Run: headless pygame with SDL's dummy video driver; simulated clock (each Clock.tick advances the game by its frame time, no real sleeping); random seed 0; keys injected as events and as key.get_pressed() state; mouse plan: one left click at the window centre at the start of phase 2, then a move to the lower-right quarter at the start of phase 3.
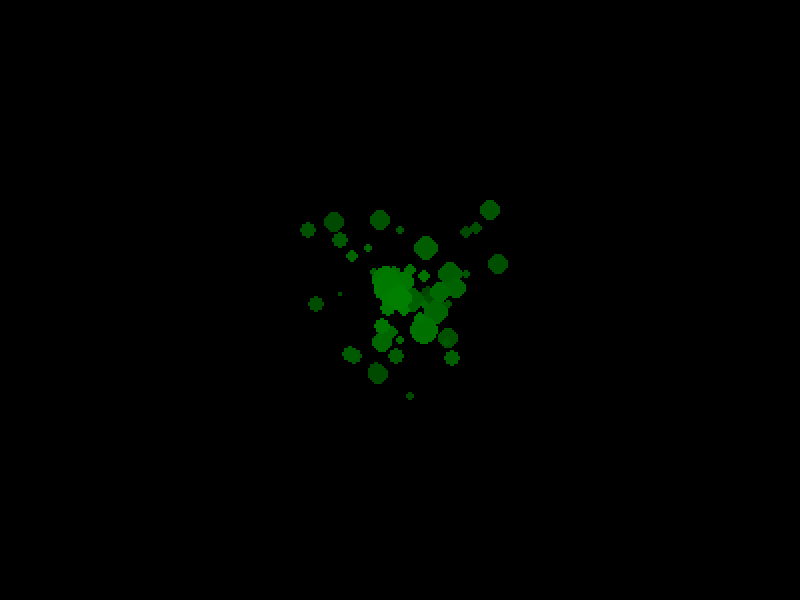
Frame 1 of 4 · flips 1–60 · no input
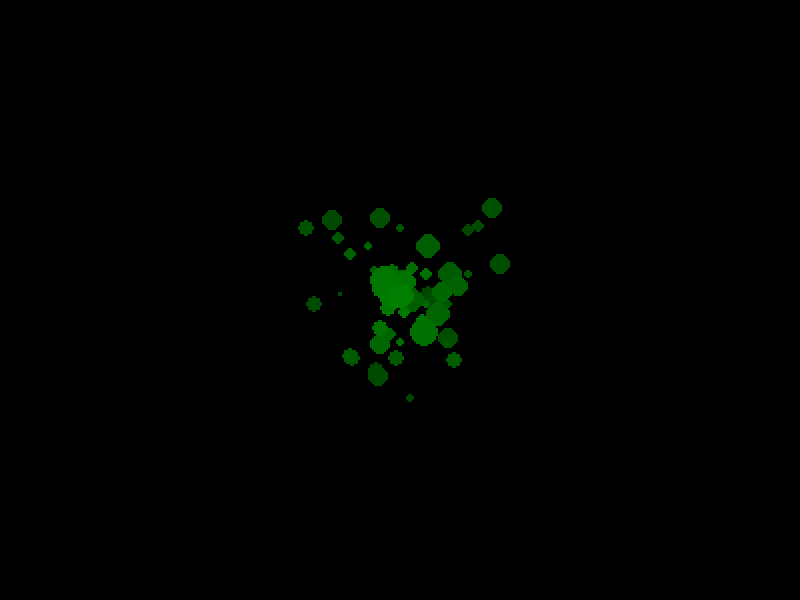
Frame 2 of 4 · flips 61–180 · clicked the window centre · tapped SPACE, RETURN · held RIGHT (→), D
Frame 3 of 4 · flips 181–300 · moved the mouse to the lower-right quarter · held DOWN (↓), S · screen unchanged from frame 2, image omitted
Frame 4 of 4 · flips 301–420 · held LEFT (←), A, UP (↑), W · screen unchanged from frame 3, image omitted

The pygame program that drew these frames:

# ======================================================================================================================
# DESCRIPTION
# ======================================================================================================================


# Pygame particle example

# ======================================================================================================================
# IMPORTS
# ======================================================================================================================


from pygame import *

import pygame
import random
import sys

# ======================================================================================================================
# CONSTANTS
# ======================================================================================================================


ORIGIN = (0, 0)
DISPLAY_WIDTH = 400
DISPLAY_HEIGHT = 300
DISPLAY_SIZE = (DISPLAY_WIDTH, DISPLAY_HEIGHT)
DISPLAY_CENTER = (DISPLAY_WIDTH / 2, DISPLAY_HEIGHT / 2)
SCALE = 2
COLOR_PARTICLE = (0, 128, 0)
COLOR_SKY = (0, 0, 0) #(31, 24, 48)
COLOR_DEPTH = 32
CAPTION = 'Particle example'
TICKS = 40

# ======================================================================================================================
# VARIABLES
# ======================================================================================================================


# None

# ======================================================================================================================
# CLASSES
# ======================================================================================================================


class Particle:
    def __init__(self, color, location, velocity, duration):
        self._color = [0, 0, 0]
        self._color[0], self._color[1], self._color[2] = color[0], color[1], color[2]
        self._location = location
        self._velocity = velocity
        self._duration = duration

    def __init__(self, color):
        self._color = [0, 0, 0]
        self._color[0], self._color[1], self._color[2] = color[0], color[1], color[2]
        self._location = [DISPLAY_CENTER[0], DISPLAY_CENTER[1]]
        self._velocity = [random.randint(0, 40) / 20 - 1, random.randint(0, 40) / 20 - 1]
        self._duration = random.randint(4, 8)

    def __fade(self):
        # fade to black
        if self._color[0] > 0:
            self._color[0] -= 1
        if self._color[1] > 0:
            self._color[1] -= 1
        if self._color[2] > 0:
            self._color[2] -= 1

    def expired(self):
        return self._duration <= 0

    def move(self):
        if self._duration > 0:
            self._location[0] += self._velocity[0]
            self._location[1] += self._velocity[1]
            self._duration -= 0.05
            #self._velocity[1] += 0.03 # some kind of gravity
            self.__fade()

    def draw(self, screen):
        if self._duration > 0:
            pygame.draw.circle(screen , self._color, self._location, self._duration)


class Particles:
    def __init__(self, max=500):
        self._particles = []
        self._max = max

    def __len__(self):
        return len(self._particles)

    def __getitem__(self, item):
        return self._particles[item]

    def __add_new(self):
        self._particles.append(Particle(COLOR_PARTICLE))

    def draw(self, screen, pause=False):
        if not pause:
            if len(self._particles) < self._max:
                self.__add_new()

        for particle in self._particles:
            if not pause:
                particle.move()
            if particle.expired():
                self._particles.remove(particle)
                self.__add_new()
            else:
                particle.draw(screen)


# ======================================================================================================================
# FUNCTIONS
# ======================================================================================================================


def scale_set(s, scale):
    return s[0] * scale, s[1] * scale


def int_div_set(s, denum):
    return int(s[0] / denum), int(s[1] / denum)


def main():
    # *** Pygame initialization
    pygame.init()

    # *** Set window caption
    pygame.display.set_caption(CAPTION)

    # *** Set window size. using pixel mode (*2)
    screen_size = scale_set(DISPLAY_SIZE, SCALE)
    screen = pygame.display.set_mode(screen_size, 0, COLOR_DEPTH)
    display = pygame.Surface(DISPLAY_SIZE)

    # Particles
    particles = Particles()

    # *** Create clock
    clock = pygame.time.Clock()

    # *** Running loop
    running = True
    pause = False
    while running:
        # *** Background update #
        display.fill(COLOR_SKY)

        # *** Get mouse position
        mx, my = int_div_set(pygame.mouse.get_pos(), SCALE)

        # *** Manage particles
        particles.draw(display, pause)
        pygame.display.set_caption(CAPTION + ' %d' % (len(particles)))

        # *** Manage events
        for event in pygame.event.get():
            if event.type == QUIT:
                running = False
            elif event.type == KEYDOWN:
                if event.key == K_ESCAPE:
                    running = False
                elif event.key == K_SPACE:
                    pause = not pause

        # *** Update display
        screen.blit(pygame.transform.scale(display, screen_size), ORIGIN)
        pygame.display.update()
        clock.tick(TICKS)

# ======================================================================================================================
# ENTRY POINT
# ======================================================================================================================


if __name__ == '__main__':
    main()

# ======================================================================================================================
# END OF FILE
# ======================================================================================================================
